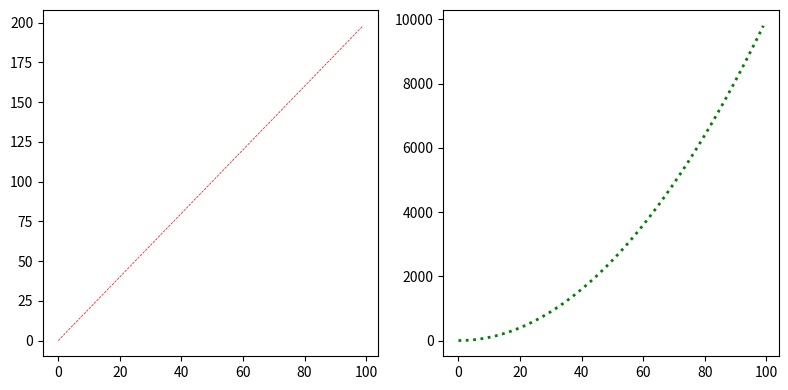

Write the Python code that produced this figure.
import numpy as np
import matplotlib.pyplot as plt

print("** Import matplotlib.pyplot as plt and set %matplotlib inline if you are using the jupyter notebook. What command do you use if you aren't using the jupyter notebook?**")
print("plt.show()")
print()
x = np.arange(0, 100)
y = x*2
z = x**2

'''
## Exercise 1

** Follow along with these steps: **
* ** Create a figure object called fig using plt.figure() **
* ** Use add_axes to add an axis to the figure canvas at [0,0,1,1]. Call this new axis ax. **
* ** Plot (x,y) on that axes and set the labels and titles to match the plot below:**

fig = plt.figure()

ax = fig.add_axes([0.1,0.1,0.8,0.8])
ax.plot(x,y,'blue')
ax.set_xlabel("x")
ax.set_ylabel("y")
ax.set_title("title")
'''
'''
## Exercise 2
** Create a figure object and put two axes on it, ax1 and ax2. Located at [0,0,1,1] and [0.2,0.5,.2,.2] respectively.**


fig2 = plt.figure()

ax1 = fig2.add_axes([0.1,0.1,0.8,0.8])
ax2 = fig2.add_axes([0.3,0.5,.2,.2])

ax1.plot(x,z,'r')
ax1.set_ylabel('Z')
ax1.set_xlabel('X')
ax2.plot(x,y,'r')
ax2.set_title('zoom')
ax2.set_ylabel('Y')
ax2.set_xlabel('X')

plt.show()
'''
'''
#Exercise 3

fig2 = plt.figure()

ax1 = fig2.add_axes([0.1,0.1,0.8,0.8])
ax2 = fig2.add_axes([0.3,0.5,.2,.2])

ax1.plot(x,z,'r')
ax1.set_ylabel('Z')
ax1.set_xlabel('X')
ax2.plot(x,y,'r')
ax2.set_title('zoom')
ax2.set_ylabel('Y')
ax2.set_xlabel('X')
ax2.set_xlim(20,22)
ax2.set_ylim(30,50)

plt.tight_layout()
plt.show()
'''

#Exercise 4

fig, axes = plt.subplots(1,2, figsize=(8,4))

axes[0].plot(x,y,'red',linewidth=0.5,linestyle="--")
axes[1].plot(x,z,'green',linewidth=2,linestyle=":")

plt.tight_layout()
plt.show()
